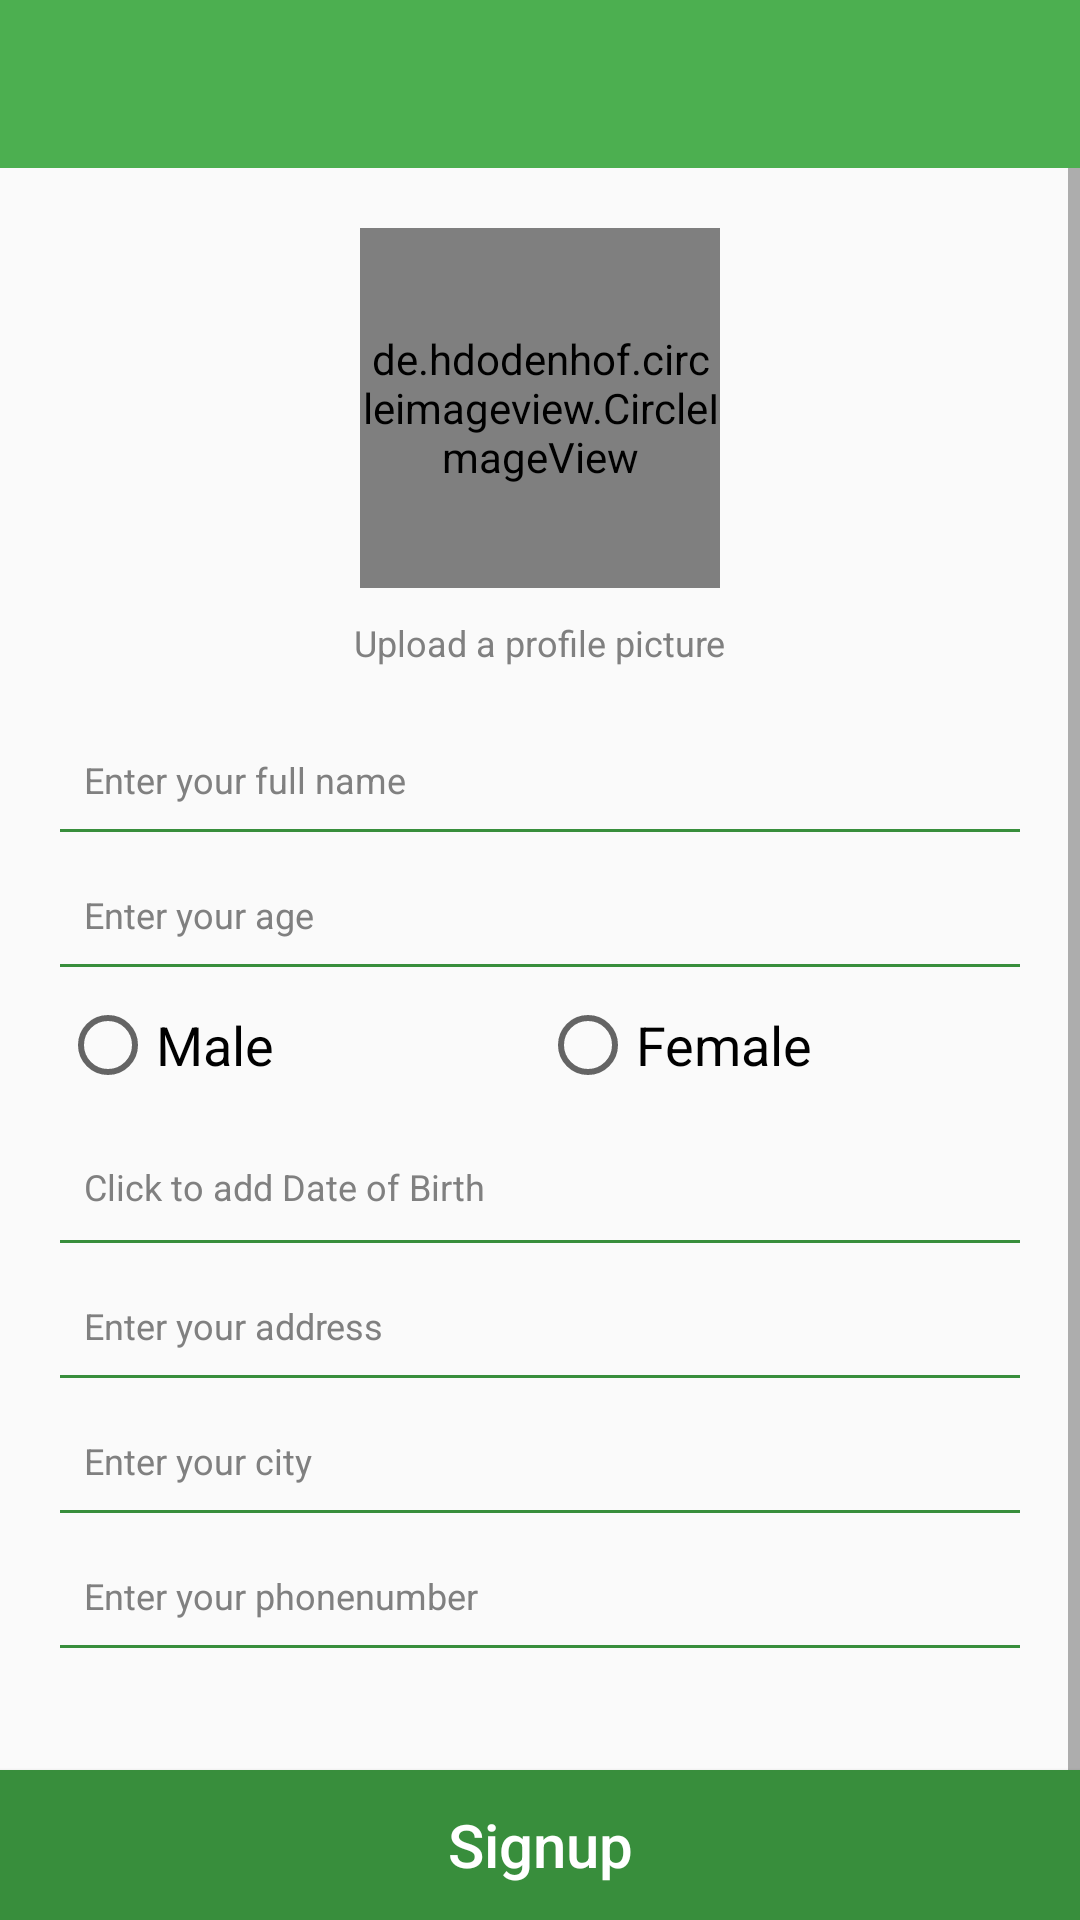

Layout XML and referenced resources for this Android screen:
<!-- AndroidManifest.xml: activity theme AppTheme.NoActionBar -->
<!-- res/layout/activity_edit_user_profile.xml -->
<?xml version="1.0" encoding="utf-8"?>
<RelativeLayout xmlns:android="http://schemas.android.com/apk/res/android"
    xmlns:tools="http://schemas.android.com/tools"
    xmlns:app="http://schemas.android.com/apk/res-auto"
    android:id="@+id/activity_edit_user_profile"
    android:layout_width="match_parent"
    android:layout_height="match_parent"
    tools:context="com.example.irisind.companyChat.EditUserProfileActivity">

    <include
        android:id="@+id/toolbar"
        layout="@layout/toolbar" />


    <ScrollView
        android:layout_width="match_parent"
        android:layout_height="wrap_content"
        android:layout_below="@id/toolbar">


        <LinearLayout
            android:layout_width="match_parent"
            android:layout_height="wrap_content"
            android:layout_margin="20dp"
            android:gravity="center_horizontal"
            android:orientation="vertical">

            <de.hdodenhof.circleimageview.CircleImageView
                android:id="@+id/profile_image"
                android:layout_width="120dp"
                android:layout_height="120dp"
                android:src="@drawable/pic" />

            <TextView
                android:layout_width="wrap_content"
                android:layout_height="wrap_content"
                android:layout_marginTop="10dp"
                android:text="Upload a profile picture"
                android:textColor="@color/hint"
                android:textSize="12sp" />

            <EditText
                android:id="@+id/input_name"
                android:layout_width="match_parent"
                android:layout_height="35dp"
                android:layout_marginTop="20dp"
                android:background="@drawable/underline_green_dark"
                android:hint="Enter your full name"
                android:imeOptions="actionNext"
                android:inputType="textCapWords"
                android:lines="1"
                android:maxLength="80"
                android:padding="8dp"
                android:textColor="@color/black"
                android:textColorHint="@color/hint"
                android:textSize="12sp" />

            <EditText
                android:id="@+id/input_age"
                android:layout_width="match_parent"
                android:layout_height="35dp"
                android:layout_marginTop="10dp"
                android:background="@drawable/underline_green_dark"
                android:hint="Enter your age"
                android:imeOptions="actionNext"
                android:inputType="numberDecimal"
                android:lines="1"
                android:maxLength="80"
                android:padding="8dp"
                android:textColor="@color/black"
                android:textColorHint="@color/hint"
                android:textSize="12sp" />


            <RadioGroup
                android:id="@+id/radioSexGroup"
                android:layout_width="match_parent"
                android:layout_height="wrap_content"
                android:orientation="horizontal"
                android:weightSum="1"
                android:layout_marginTop="10dp"
                android:layout_marginBottom="5dp">

                <RadioButton
                    android:id="@+id/radioButton"
                    android:layout_width="0dp"
                    android:layout_height="wrap_content"
                    android:layout_weight="0.5"
                    android:checked="false"
                    android:shadowColor="@color/colorPrimary"
                    android:gravity="center_vertical"
                    android:text="Male"
                    android:textAppearance="?android:attr/textAppearanceMedium" />

                <RadioButton
                    android:id="@+id/radioButton2"
                    android:layout_width="0dp"
                    android:layout_height="wrap_content"
                    android:layout_weight="0.5"
                    android:checked="false"
                    android:gravity="center_vertical"
                    android:text="Female"
                    android:textAppearance="?android:attr/textAppearanceMedium" />

            </RadioGroup>

            <TextView
                android:id="@+id/input_dob"
                android:layout_width="match_parent"
                android:layout_height="35dp"
                android:layout_marginTop="10dp"
                android:background="@drawable/underline_green_dark"
                android:hint="Click to add Date of Birth"
                android:lines="1"
                android:maxLength="80"
                android:padding="8dp"
                android:textColor="@color/black"
                android:textColorHint="@color/hint"
                android:textSize="12sp" />

            <EditText
                android:id="@+id/input_place"
                android:layout_width="match_parent"
                android:layout_height="35dp"
                android:layout_marginTop="10dp"
                android:background="@drawable/underline_green_dark"
                android:hint="Enter your address"
                android:imeOptions="actionNext"
                android:inputType="textCapWords"
                android:lines="1"
                android:maxLength="80"
                android:padding="8dp"
                android:textColor="@color/black"
                android:textColorHint="@color/hint"
                android:textSize="12sp" />

            <EditText
                android:id="@+id/input_city"
                android:layout_width="match_parent"
                android:layout_height="35dp"
                android:layout_marginTop="10dp"
                android:background="@drawable/underline_green_dark"
                android:hint="Enter your city"
                android:imeOptions="actionNext"
                android:inputType="textCapWords"
                android:lines="1"
                android:maxLength="80"
                android:padding="8dp"
                android:textColor="@color/black"
                android:textColorHint="@color/hint"
                android:textSize="12sp" />

            <EditText
                android:id="@+id/input_phone"
                android:layout_width="match_parent"
                android:layout_height="35dp"
                android:layout_marginTop="10dp"
                android:background="@drawable/underline_green_dark"
                android:hint="Enter your phonenumber"
                android:imeOptions="actionDone"
                android:inputType="phone"
                android:lines="1"
                android:maxLength="80"
                android:padding="8dp"
                android:textColor="@color/black"
                android:textColorHint="@color/hint"
                android:textSize="12sp" />




            <Space
                android:layout_width="match_parent"
                android:layout_height="100dp" />
        </LinearLayout>
    </ScrollView>

    <Button
        android:layout_width="match_parent"
        android:layout_height="50dp"
        android:layout_alignParentBottom="true"
        android:background="@color/colorPrimaryDark"
        android:text="Signup"
        android:textAllCaps="false"
        android:textColor="@color/white"
        android:textSize="20sp"
        android:id="@+id/signup"/>


</RelativeLayout>
<!-- res/layout/toolbar.xml (included above) -->
<?xml version="1.0" encoding="utf-8"?>
<android.support.v7.widget.Toolbar xmlns:android="http://schemas.android.com/apk/res/android"
    xmlns:app="http://schemas.android.com/apk/res-auto"
    android:id="@+id/toolbar"
    android:layout_width="match_parent"
    android:layout_height="?android:attr/actionBarSize"
    android:background="@color/colorPrimary"
    app:titleTextAppearance="?android:attr/textAppearanceMedium"
    app:layout_scrollFlags="scroll|enterAlways|snap"
    app:theme="@style/ToolbarColoredWhiteArrow"
    app:titleTextColor="@android:color/white">

</android.support.v7.widget.Toolbar>
<!-- resources referenced by this layout -->
<resources>
  <color name="black">@android:color/black</color>
  <color name="colorPrimary">#4CAF50</color>
  <color name="colorPrimaryDark">#388e3c</color>
  <color name="hint">@android:color/tertiary_text_light</color>
  <color name="white">@android:color/white</color>
  <!-- drawable underline_green_dark (drawable) -->
  <?xml version="1.0" encoding="utf-8"?>
  <layer-list xmlns:android="http://schemas.android.com/apk/res/android">
      <item
          android:left="-6dp"
          android:right="-6dp"
          android:top="-6dp">
          <shape android:shape="rectangle">
              <solid android:color="@color/transparent" />
              <stroke
                  android:width="1dp"
                  android:color="@color/colorPrimaryDark" />
          </shape>
      </item>
  </layer-list>
  <style name="ToolbarColoredWhiteArrow" parent="Theme.AppCompat.Light.DarkActionBar">
          <item name="android:textColorSecondary">@color/white</item>
  
      </style>
  <style name="AppTheme.NoActionBar" parent="Theme.AppCompat.Light.NoActionBar">
          <item name="colorPrimary">@color/colorPrimary</item>
          <item name="colorPrimaryDark">@color/colorPrimaryDark</item>
  
      </style>
  <color name="transparent">@android:color/transparent</color>
</resources>
